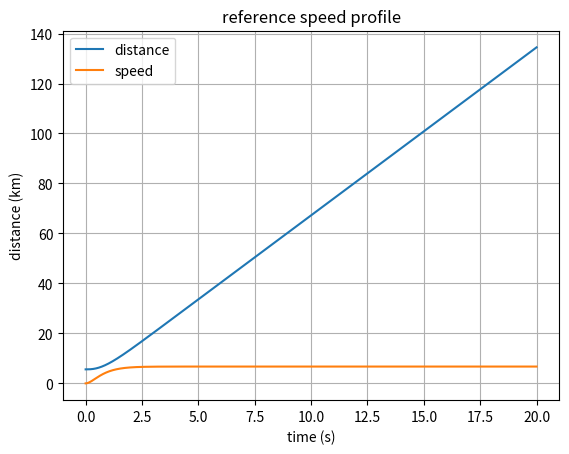

The matplotlib source for this figure:
# -*- coding: utf-8 -*-
# =============================================================================
# Project       : cadenza
# Module name   : -
# File name     : sim_1.py
# File type     : Python script (Python 3)
# Purpose       : simulation of the speed estimator
# Author        : QuBi (nitrogenium@outlook.fr)
# Creation date : Wednesday, 24 June 2026 (under heatwave, 36C at 23:30)
# -----------------------------------------------------------------------------
# Best viewed with space indentation (2 spaces)
# =============================================================================

# =============================================================================
# DESCRIPTION
# =============================================================================
# This script:
# - simulates a bike travelling with a given speed profile, 
# - derives the travelled distance 
# - derives the odometer sensor output
# - simulates the speed estimator from that output
# - compares the speed estimator output from the ground truth.



# =============================================================================
# EXTERNALS
# =============================================================================
import numpy as np
import matplotlib.pyplot as plt
import random



# =============================================================================
# SETTINGS
# =============================================================================

# Diameter of the wheel (in inches)
D = 28

# Simulation time
tSim = 10.0
fS = 10e3



# =============================================================================
# KERNEL MODEL
# =============================================================================

def kernel(dt, speed) :
  """
  A kernel is the interpolating function used to model the distance between
  2 acquistion 'tops' from the wheel.
  """

  return 0



def trajectory(f_s, t_sim, profile = "start_and_settle", **kiwiArgs) :
  """
  Simulates the distance, speed and acceleration of a certain 
  trajectory using a profile descriptor:
  
  TYPE: "start_and_settle"
    Initial position      : 'd0' argument if specified (in meters), random otherwise
    Initial speed         : 0 km/h
    Final speed           : 'vInf' argument if specified (in km/h), random otherwise (10 km/h < v0 < 40 km/h)
    Initial acceleration  : 'a0' argument if specified (in km/h/s), 0 km/h/s otherwise
  
    Description:
    Speed increases and settles exponentially to a maximum speed.

  TYPE: "brake"
    Initial position      : 'd0' argument if specified (in meters), random otherwise
    Initial speed         : 'v0' argument if specified (in km/h), random otherwise (10 km/h < v0 < 40 km/h)
    Initial acceleration  : 'a0' argument if specified (in km/h/s), -10 km/h/s otherwise

    Description:
    Speed drops exponentially from some initial speed to 0.

  TYPE: "acceleration"
    Initial position      : 'd0' argument if specified (in meters), random otherwise
    Initial speed         : 'v0' argument if specified (in km/h), random otherwise (10 km/h < v0 < 40 km/h)
    Final speed           : 'vInf' argument if specified (in km/h), random otherwise (10 km/h < v0 < 40 km/h)
    Initial acceleration  : 'a0' argument if specified (in km/h/s), +10 km/h/s otherwise

    Description:
    Speed drops exponentially from some initial speed to 0.


  All profiles accept arguments 'r1' and 'r2' that describe the 'nervosity' of the system.
  The higher the value, the higher the power and therefore acceleration capacity.

  The model uses a double exponential for the speed.
  The distance and acceleration are directly derived from it.
  """

  nPts = round(t_sim * f_s)
  t = np.arange(nPts) / f_s

  r1 = kiwiArgs.get("r1", 2.0)
  r2 = kiwiArgs.get("r2", 3.0)

  # ---------------------------------------------------------------------------
  # PROFILE: START_AND_SETTLE
  # ---------------------------------------------------------------------------
  if (profile.lower() == "start_and_settle") :

    d0    = kiwiArgs.get("d0",    0.0)
    v0    = kiwiArgs.get("v0",    0.0)/3.6
    vLim  = kiwiArgs.get("vLim",  random.uniform(10, 40))/3.6
    a0    = kiwiArgs.get("a0",    0.0)/3.6

    A =  (r2*(vLim - v0) - a0)/(r1 - r2)
    B = -(r1*(vLim - v0) + a0)/(r1 - r2)
    C = vLim

    d = d0 + (C*t) - A*np.exp(-r1*t)/r1 - B*np.exp(-r2*t)/r2
    v = A*np.exp(-r1*t) + B*np.exp(-r2*t) + C
    a = -r1*A*np.exp(-r1*t) - r2*B*np.exp(-r2*t)



  # ---------------------------------------------------------------------------
  # PROFILE: BRAKE
  # ---------------------------------------------------------------------------
  elif (profile.lower() == "brake") :

    d0    = kiwiArgs.get("d0",    random.uniform(0, 1000))
    v0    = kiwiArgs.get("v0",    random.uniform(10, 40))/3.6
    vLim  = kiwiArgs.get("vLim",  0.0)/3.6
    a0    = kiwiArgs.get("a0",    -10.0)/3.6

    A =  (r2*(vLim - v0) - a0)/(r1 - r2)
    B = -(r1*(vLim - v0) + a0)/(r1 - r2)
    C = vLim

    d = d0 + (C*t) - A*np.exp(-r1*t)/r1 - B*np.exp(-r2*t)/r2
    v = A*np.exp(-r1*t) + B*np.exp(-r2*t) + C
    a = -r1*A*np.exp(-r1*t) - r2*B*np.exp(-r2*t)


  return (t, d, v, a)



# =============================================================================
# SIMULATOR
# =============================================================================

def run(f_s, t_sim) :

  # Simulate the distance, speed and acceleration from a speed profile
  (t, d, v, a) = trajectory(f_s, t_sim, type = "start_and_settle")

  # Simulate the odometer output
  ticks = odometer(t, d, diameter = 28)

  # Estimate the distance, speed and acceleration using the kernel
  (dEst, vEst, aEst) = estimator(t, ticks, d)



  

  # Distance
  d = 1 - np.cos(2 * np.pi * 1.1 * t) + 10 * t

  # Speed (derivative of d)
  v = 2 * np.pi * 1.1 * np.sin(2 * np.pi * 1.1 * t) + 10

  # Plot
  plt.plot(t, d, label='distance')
  plt.plot(t, v, label='speed')
  plt.xlabel('time')
  plt.ylabel('distance')
  plt.legend()
  plt.title('reference speed profile')
  plt.grid(True)
  plt.show()



# =============================================================================
# UNIT TESTS
# =============================================================================
if (__name__ == "__main__") :

  f_s = 100e3
  t_sim = 20

  (t, d, v, a) = trajectory(f_s, t_sim, type = "start_and_settle")

  plt.plot(t, d, label = 'distance')
  plt.plot(t, v, label = 'speed')
  plt.xlabel("time (s)")
  plt.ylabel("distance (km)")
  plt.legend()
  plt.title("reference speed profile")
  plt.grid(True)
  plt.show()
